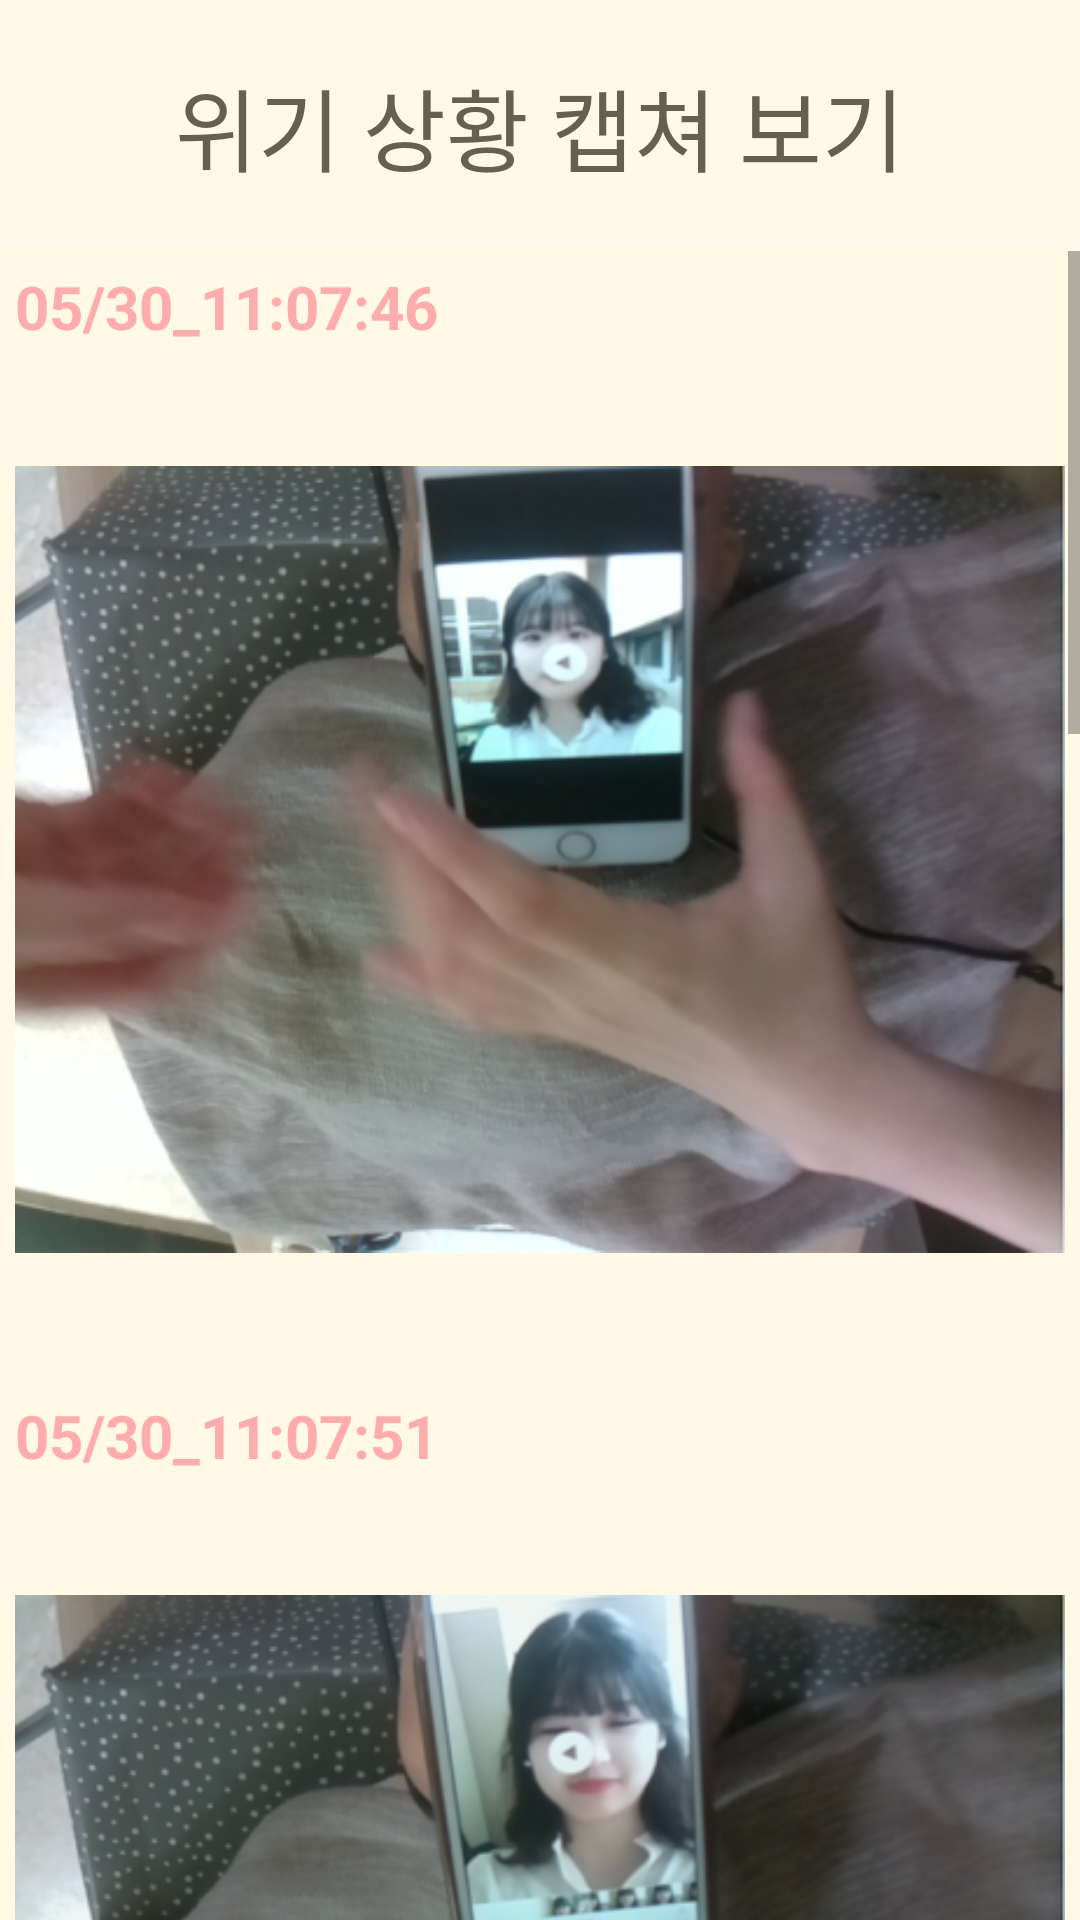

This screen was rendered from an Android layout file. Write that file and the resources it references.
<!-- AndroidManifest.xml: application theme AppTheme -->
<!-- res/layout/activity_report_capture.xml -->
<?xml version="1.0" encoding="utf-8"?>
<LinearLayout xmlns:android="http://schemas.android.com/apk/res/android"
    android:layout_width="match_parent"
    android:layout_height="match_parent"
    xmlns:tools="http://schemas.android.com/tools"
    android:orientation="vertical"
    android:background="@color/colorbg"
    tools:context=".ReportCaptureActivity">


    <TextView
        android:layout_width="match_parent"
        android:layout_height="wrap_content"
        android:text="위기 상황 캡쳐 보기"
        android:textSize="30dp"
        android:textColor="@color/colorfortext"
        android:gravity="center"
        android:layout_margin="20dp"/>
    

<ScrollView
    android:layout_width="match_parent"
    android:layout_height="match_parent">
    <LinearLayout
        android:layout_width="match_parent"
        android:layout_height="match_parent"
        android:orientation="vertical">

        <LinearLayout
            android:layout_width="match_parent"
            android:layout_height="wrap_content"
            android:orientation="vertical"
            android:layout_weight="2"
            android:padding="5dp"
            android:background="@color/colorlistbg2">

            <TextView
                android:id="@+id/time1"
                android:layout_width="match_parent"
                android:layout_height="wrap_content"
                android:hint="item_datetime (날짜시간)"
                android:text="05/30_11:07:46"
                android:textStyle="bold"
                android:textColor="@color/colorselected"
                android:textSize="20dp" />
            <ImageView
                android:id="@+id/capture1"
                android:layout_width="wrap_content"
                android:layout_height="wrap_content"
                android:src="@drawable/p1"/>

        </LinearLayout>

        <LinearLayout
            android:layout_width="match_parent"
            android:layout_height="wrap_content"
            android:orientation="vertical"
            android:layout_weight="2"
            android:padding="5dp"
            android:background="@color/colorlistbg2">

            <TextView
                android:id="@+id/time2"
                android:layout_width="match_parent"
                android:layout_height="wrap_content"
                android:hint="item_datetime (날짜시간)"
                android:text="05/30_11:07:51"
                android:textStyle="bold"
                android:textColor="@color/colorselected"
                android:textSize="20dp" />
            <ImageView
                android:id="@+id/capture2"
                android:layout_width="wrap_content"
                android:layout_height="wrap_content"
                android:src="@drawable/p2"/>

        </LinearLayout>

        <LinearLayout
            android:layout_width="match_parent"
            android:layout_height="wrap_content"
            android:orientation="vertical"
            android:layout_weight="2"
            android:padding="5dp"
            android:background="@color/colorlistbg2">

            <TextView
                android:id="@+id/time3"
                android:layout_width="match_parent"
                android:layout_height="wrap_content"
                android:hint="item_datetime (날짜시간)"
                android:text="05/30_11:07:56"
                android:textStyle="bold"
                android:textColor="@color/colorselected"
                android:textSize="20dp" />
            <ImageView
                android:id="@+id/capture3"
                android:layout_width="wrap_content"
                android:layout_height="wrap_content"
                android:src="@drawable/p3"/>

        </LinearLayout>
        <LinearLayout
            android:layout_width="match_parent"
            android:layout_height="wrap_content"
            android:orientation="vertical"
            android:layout_weight="2"
            android:padding="5dp"
            android:background="@color/colorlistbg2">

            <TextView
                android:id="@+id/time4"
                android:layout_width="match_parent"
                android:layout_height="wrap_content"
                android:hint="item_datetime (날짜시간)"
                android:text="05/30_11:08:01"
                android:textStyle="bold"
                android:textColor="@color/colorselected"
                android:textSize="20dp" />
            <ImageView
                android:id="@+id/capture4"
                android:layout_width="wrap_content"
                android:layout_height="wrap_content"
                android:src="@drawable/p4"/>

        </LinearLayout>
        <LinearLayout
            android:layout_width="match_parent"
            android:layout_height="wrap_content"
            android:orientation="vertical"
            android:layout_weight="2"
            android:padding="5dp"
            android:background="@color/colorlistbg2">

            <TextView
                android:id="@+id/time5"
                android:layout_width="match_parent"
                android:layout_height="wrap_content"
                android:hint="item_datetime (날짜시간)"
                android:text="05/30_11:28:01"
                android:textStyle="bold"
                android:textColor="@color/colorselected"
                android:textSize="20dp" />
            <ImageView
                android:id="@+id/capture5"
                android:layout_width="wrap_content"
                android:layout_height="wrap_content"
                android:src="@drawable/p5"/>

        </LinearLayout>
        <LinearLayout
            android:layout_width="match_parent"
            android:layout_height="wrap_content"
            android:orientation="vertical"
            android:layout_weight="2"
            android:padding="5dp"
            android:background="@color/colorlistbg2">

            <TextView
                android:id="@+id/time6"
                android:layout_width="match_parent"
                android:layout_height="wrap_content"
                android:hint="item_datetime (날짜시간)"
                android:text="05/30_11:28:06"
                android:textStyle="bold"
                android:textColor="@color/colorselected"
                android:textSize="20dp" />
            <ImageView
                android:id="@+id/capture6"
                android:layout_width="wrap_content"
                android:layout_height="wrap_content"
                android:src="@drawable/p6"/>

        </LinearLayout>

    </LinearLayout>
</ScrollView>



</LinearLayout>
<!-- resources referenced by this layout -->
<resources>
  <color name="colorbg">#FFF9EB</color>
  <color name="colorfortext">#666051</color>
  <color name="colorlistbg2">#FFF9E6</color>
  <color name="colorselected">#FFACAC</color>
  <!-- drawable p1: png bitmap (drawable, 216084 bytes) -->
  <!-- drawable p2: png bitmap (drawable, 213489 bytes) -->
  <!-- drawable p3: png bitmap (drawable, 213647 bytes) -->
  <!-- drawable p4: png bitmap (drawable, 216420 bytes) -->
  <!-- drawable p6: png bitmap (drawable, 210191 bytes) -->
  <style name="AppTheme" parent="Theme.AppCompat.Light.DarkActionBar">
          
          <item name="colorPrimary">@color/colorPrimary</item>
          <item name="colorPrimaryDark">@color/colorPrimaryDark</item>
          <item name="colorAccent">@color/colorAccent</item>
  
          
          <item name="android:windowLightStatusBar" tools:ignore="NewApi">true</item>
      </style>
  <color name="colorPrimary">#FFCD37</color>
  <color name="colorPrimaryDark">#FFE080</color>
  <color name="colorAccent">#D81B60</color>
</resources>
